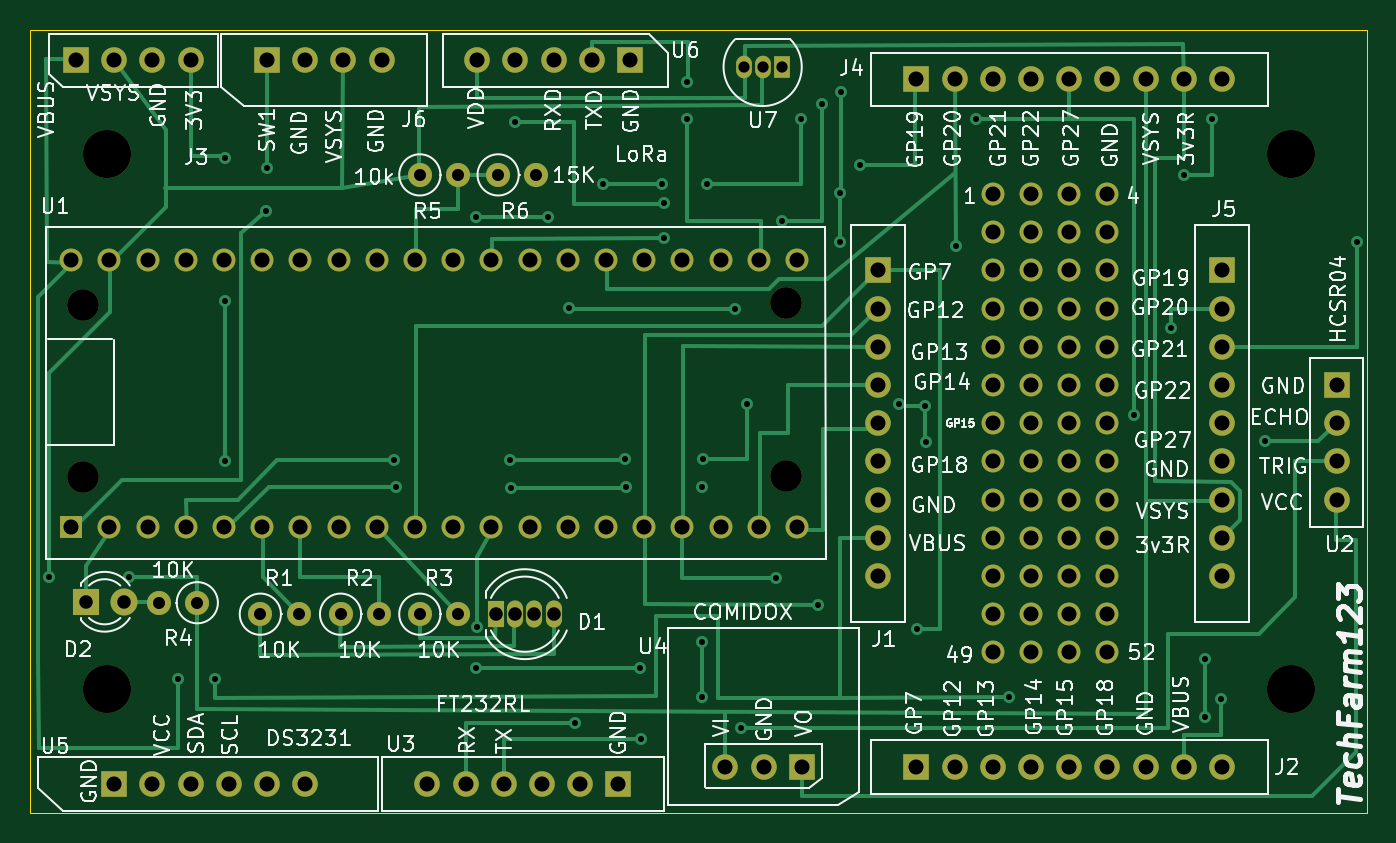
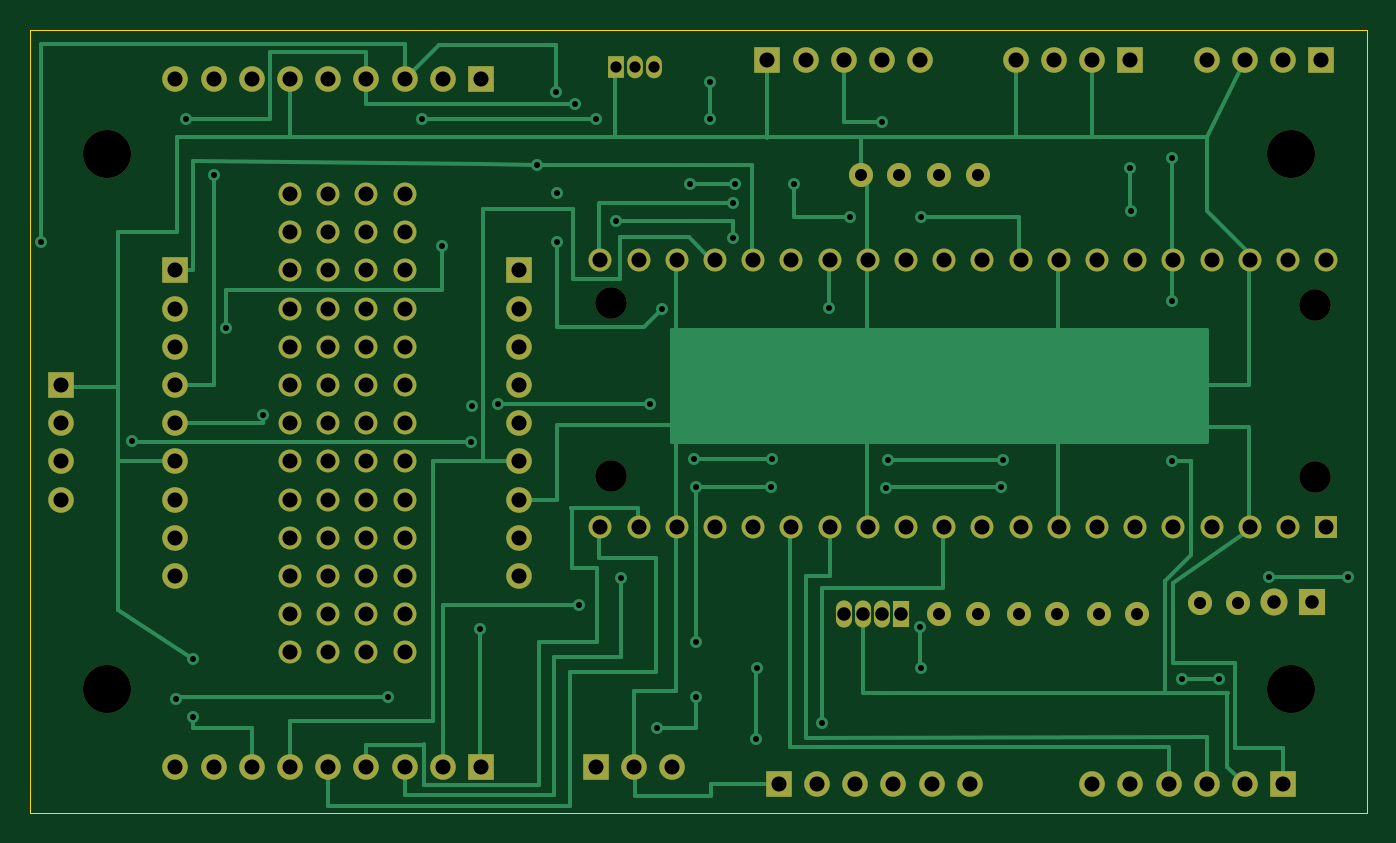
Circuit board: 13 layer files. Board 88.9 x 52.1 mm.
- bottom_copper: pico_switch-B_Cu.gbl (23413 bytes)
- bottom_mask: pico_switch-B_Mask.gbs (6215 bytes)
- paste: pico_switch-B_Paste.gbp (464 bytes)
- paste: pico_switch-B_Paste.gbr (464 bytes)
- bottom_silk: pico_switch-B_SilkS.gbo (465 bytes)
- outline: pico_switch-Edge_Cuts.gm1 (694 bytes)
- top_copper: pico_switch-F_Cu.gtl (24221 bytes)
- top_mask: pico_switch-F_Mask.gts (6215 bytes)
- paste: pico_switch-F_Paste.gbr (464 bytes)
- paste: pico_switch-F_Paste.gtp (464 bytes)
- top_silk: pico_switch-F_SilkS.gto (94335 bytes)
- drill: pico_switch-NPTH.drl (413 bytes)
- drill: pico_switch-PTH.drl (3382 bytes)

=== bottom_copper: pico_switch-B_Cu.gbl (23413 bytes, source omitted) ===
=== bottom_mask: pico_switch-B_Mask.gbs (6215 bytes, source omitted) ===
=== paste: pico_switch-B_Paste.gbp ===
%TF.GenerationSoftware,KiCad,Pcbnew,(5.1.10)-1*%
%TF.CreationDate,2026-01-17T10:29:11-07:00*%
%TF.ProjectId,pico_switch,7069636f-5f73-4776-9974-63682e6b6963,rev?*%
%TF.SameCoordinates,Original*%
%TF.FileFunction,Paste,Bot*%
%TF.FilePolarity,Positive*%
%FSLAX46Y46*%
G04 Gerber Fmt 4.6, Leading zero omitted, Abs format (unit mm)*
G04 Created by KiCad (PCBNEW (5.1.10)-1) date 2026-01-17 10:29:11*
%MOMM*%
%LPD*%
G01*
G04 APERTURE LIST*
G04 APERTURE END LIST*
M02*

=== paste: pico_switch-B_Paste.gbr ===
%TF.GenerationSoftware,KiCad,Pcbnew,(5.1.10)-1*%
%TF.CreationDate,2026-01-05T08:00:15-07:00*%
%TF.ProjectId,pico_switch,7069636f-5f73-4776-9974-63682e6b6963,rev?*%
%TF.SameCoordinates,Original*%
%TF.FileFunction,Paste,Bot*%
%TF.FilePolarity,Positive*%
%FSLAX46Y46*%
G04 Gerber Fmt 4.6, Leading zero omitted, Abs format (unit mm)*
G04 Created by KiCad (PCBNEW (5.1.10)-1) date 2026-01-05 08:00:15*
%MOMM*%
%LPD*%
G01*
G04 APERTURE LIST*
G04 APERTURE END LIST*
M02*

=== bottom_silk: pico_switch-B_SilkS.gbo ===
%TF.GenerationSoftware,KiCad,Pcbnew,(5.1.10)-1*%
%TF.CreationDate,2026-01-17T10:29:11-07:00*%
%TF.ProjectId,pico_switch,7069636f-5f73-4776-9974-63682e6b6963,rev?*%
%TF.SameCoordinates,Original*%
%TF.FileFunction,Legend,Bot*%
%TF.FilePolarity,Positive*%
%FSLAX46Y46*%
G04 Gerber Fmt 4.6, Leading zero omitted, Abs format (unit mm)*
G04 Created by KiCad (PCBNEW (5.1.10)-1) date 2026-01-17 10:29:11*
%MOMM*%
%LPD*%
G01*
G04 APERTURE LIST*
G04 APERTURE END LIST*
M02*

=== outline: pico_switch-Edge_Cuts.gm1 ===
%TF.GenerationSoftware,KiCad,Pcbnew,(5.1.10)-1*%
%TF.CreationDate,2026-01-17T10:29:11-07:00*%
%TF.ProjectId,pico_switch,7069636f-5f73-4776-9974-63682e6b6963,rev?*%
%TF.SameCoordinates,Original*%
%TF.FileFunction,Profile,NP*%
%FSLAX46Y46*%
G04 Gerber Fmt 4.6, Leading zero omitted, Abs format (unit mm)*
G04 Created by KiCad (PCBNEW (5.1.10)-1) date 2026-01-17 10:29:11*
%MOMM*%
%LPD*%
G01*
G04 APERTURE LIST*
%TA.AperFunction,Profile*%
%ADD10C,0.050000*%
%TD*%
G04 APERTURE END LIST*
D10*
X75692000Y-60198000D02*
X164592000Y-60198000D01*
X164592000Y-60198000D02*
X164592000Y-112268000D01*
X164592000Y-112268000D02*
X75692000Y-112268000D01*
X75692000Y-112268000D02*
X75692000Y-60198000D01*
M02*

=== top_copper: pico_switch-F_Cu.gtl (24221 bytes, source omitted) ===
=== top_mask: pico_switch-F_Mask.gts ===
%TF.GenerationSoftware,KiCad,Pcbnew,(5.1.10)-1*%
%TF.CreationDate,2026-01-17T10:29:11-07:00*%
%TF.ProjectId,pico_switch,7069636f-5f73-4776-9974-63682e6b6963,rev?*%
%TF.SameCoordinates,Original*%
%TF.FileFunction,Soldermask,Top*%
%TF.FilePolarity,Negative*%
%FSLAX46Y46*%
G04 Gerber Fmt 4.6, Leading zero omitted, Abs format (unit mm)*
G04 Created by KiCad (PCBNEW (5.1.10)-1) date 2026-01-17 10:29:11*
%MOMM*%
%LPD*%
G01*
G04 APERTURE LIST*
%ADD10R,1.524000X1.524000*%
%ADD11C,1.524000*%
%ADD12C,2.100000*%
%ADD13C,3.200000*%
%ADD14O,1.700000X1.700000*%
%ADD15R,1.700000X1.700000*%
%ADD16C,1.700000*%
%ADD17R,1.050000X1.500000*%
%ADD18O,1.050000X1.500000*%
%ADD19O,1.600000X1.600000*%
%ADD20C,1.600000*%
%ADD21O,1.070000X1.800000*%
%ADD22R,1.070000X1.800000*%
%ADD23C,1.800000*%
%ADD24R,1.800000X1.800000*%
G04 APERTURE END LIST*
D10*
%TO.C,U1*%
X78422500Y-93281500D03*
D11*
X80962500Y-93281500D03*
X83502500Y-93281500D03*
X86042500Y-93281500D03*
X88582500Y-93281500D03*
X91122500Y-93281500D03*
X93662500Y-93281500D03*
X96202500Y-93281500D03*
X98742500Y-93281500D03*
X101282500Y-93281500D03*
X103822500Y-93281500D03*
X106362500Y-93281500D03*
X108902500Y-93281500D03*
X111442500Y-93281500D03*
X113982500Y-93281500D03*
X116522500Y-93281500D03*
X119062500Y-93281500D03*
X121602500Y-93281500D03*
X124142500Y-93281500D03*
X126682500Y-93281500D03*
X126682500Y-75501500D03*
X124142500Y-75501500D03*
X121602500Y-75501500D03*
X119062500Y-75501500D03*
X116522500Y-75501500D03*
X113982500Y-75501500D03*
X111442500Y-75501500D03*
X108902500Y-75501500D03*
X106362500Y-75501500D03*
X103822500Y-75501500D03*
X101282500Y-75501500D03*
X98742500Y-75501500D03*
X96202500Y-75501500D03*
X93662500Y-75501500D03*
X91122500Y-75501500D03*
X88582500Y-75501500D03*
X86042500Y-75501500D03*
X83502500Y-75501500D03*
X80962500Y-75501500D03*
X78422500Y-75501500D03*
D12*
X79184500Y-78528700D03*
X79184500Y-89928700D03*
X125945900Y-78346300D03*
X125945900Y-89877900D03*
%TD*%
D11*
%TO.C,PPADS*%
X147320000Y-101600000D03*
X144780000Y-101600000D03*
X142240000Y-101600000D03*
X139700000Y-101600000D03*
X147320000Y-99060000D03*
X144780000Y-99060000D03*
X142240000Y-99060000D03*
X139700000Y-99060000D03*
X147320000Y-96520000D03*
X144780000Y-96520000D03*
X142240000Y-96520000D03*
X139700000Y-96520000D03*
X147320000Y-93980000D03*
X144780000Y-93980000D03*
X142240000Y-93980000D03*
X139700000Y-93980000D03*
X147320000Y-91440000D03*
X144780000Y-91440000D03*
X142240000Y-91440000D03*
X139700000Y-91440000D03*
X147320000Y-88900000D03*
X144780000Y-88900000D03*
X142240000Y-88900000D03*
X139700000Y-88900000D03*
X147320000Y-86360000D03*
X144780000Y-86360000D03*
X142240000Y-86360000D03*
X139700000Y-86360000D03*
X147320000Y-83820000D03*
X144780000Y-83820000D03*
X142240000Y-83820000D03*
X139700000Y-83820000D03*
X147320000Y-81280000D03*
X144780000Y-81280000D03*
X142240000Y-81280000D03*
X139700000Y-81280000D03*
X147320000Y-78740000D03*
X144780000Y-78740000D03*
X142240000Y-78740000D03*
X139700000Y-78740000D03*
X147320000Y-76200000D03*
X144780000Y-76200000D03*
X142240000Y-76200000D03*
X139700000Y-76200000D03*
X147320000Y-73660000D03*
X144780000Y-73660000D03*
X142240000Y-73660000D03*
X139700000Y-73660000D03*
X147320000Y-71120000D03*
X144780000Y-71120000D03*
X142240000Y-71120000D03*
X139700000Y-71120000D03*
%TD*%
D13*
%TO.C,MH4*%
X80772000Y-104013000D03*
%TD*%
%TO.C,MH2*%
X159512000Y-68453000D03*
%TD*%
%TO.C,MH3*%
X159512000Y-104013000D03*
%TD*%
%TO.C,MH1*%
X80772000Y-68453000D03*
%TD*%
D14*
%TO.C,J4*%
X149860000Y-63500000D03*
X147320000Y-63500000D03*
X144780000Y-63500000D03*
X154940000Y-63500000D03*
X152400000Y-63500000D03*
X142240000Y-63500000D03*
X139700000Y-63500000D03*
X137160000Y-63500000D03*
D15*
X134620000Y-63500000D03*
%TD*%
%TO.C,U2*%
X162560000Y-83820000D03*
D14*
X162560000Y-86360000D03*
X162560000Y-88900000D03*
X162560000Y-91440000D03*
%TD*%
%TO.C,J5*%
X154940000Y-91440000D03*
X154940000Y-88900000D03*
X154940000Y-86360000D03*
X154940000Y-96520000D03*
X154940000Y-93980000D03*
X154940000Y-83820000D03*
X154940000Y-81280000D03*
X154940000Y-78740000D03*
D15*
X154940000Y-76200000D03*
%TD*%
D14*
%TO.C,J2*%
X149860000Y-109220000D03*
X147320000Y-109220000D03*
X144780000Y-109220000D03*
X154940000Y-109220000D03*
X152400000Y-109220000D03*
X142240000Y-109220000D03*
X139700000Y-109220000D03*
X137160000Y-109220000D03*
D15*
X134620000Y-109220000D03*
%TD*%
D14*
%TO.C,J1*%
X132080000Y-91440000D03*
X132080000Y-88900000D03*
X132080000Y-86360000D03*
X132080000Y-96520000D03*
X132080000Y-93980000D03*
X132080000Y-83820000D03*
X132080000Y-81280000D03*
X132080000Y-78740000D03*
D15*
X132080000Y-76200000D03*
%TD*%
%TO.C,J3*%
X78740000Y-62230000D03*
D14*
X81280000Y-62230000D03*
X83820000Y-62230000D03*
X86360000Y-62230000D03*
%TD*%
D15*
%TO.C,J6*%
X91440000Y-62230000D03*
D14*
X93980000Y-62230000D03*
X96520000Y-62230000D03*
X99060000Y-62230000D03*
%TD*%
D15*
%TO.C,U6*%
X115570000Y-62230000D03*
D16*
X113030000Y-62230000D03*
X110490000Y-62230000D03*
D14*
X107950000Y-62230000D03*
D16*
X105410000Y-62230000D03*
%TD*%
D15*
%TO.C,U5*%
X81280000Y-110363000D03*
D14*
X83820000Y-110363000D03*
X86360000Y-110363000D03*
X88900000Y-110363000D03*
X91440000Y-110363000D03*
X93980000Y-110363000D03*
%TD*%
%TO.C,U3*%
X102108000Y-110363000D03*
X104648000Y-110363000D03*
X107188000Y-110363000D03*
X109728000Y-110363000D03*
X112268000Y-110363000D03*
D15*
X114808000Y-110363000D03*
%TD*%
D17*
%TO.C,U7*%
X125666500Y-62674500D03*
D18*
X123126500Y-62674500D03*
X124396500Y-62674500D03*
%TD*%
D19*
%TO.C,R5*%
X104140000Y-69850000D03*
D20*
X101600000Y-69850000D03*
%TD*%
D19*
%TO.C,R3*%
X104140000Y-99060000D03*
D20*
X101600000Y-99060000D03*
%TD*%
D19*
%TO.C,R2*%
X98869500Y-99060000D03*
D20*
X96329500Y-99060000D03*
%TD*%
D19*
%TO.C,R1*%
X93535500Y-99060000D03*
D20*
X90995500Y-99060000D03*
%TD*%
D21*
%TO.C,D1*%
X110490000Y-99060000D03*
X109220000Y-99060000D03*
X107950000Y-99060000D03*
D22*
X106680000Y-99060000D03*
%TD*%
D19*
%TO.C,R6*%
X109347000Y-69850000D03*
D20*
X106807000Y-69850000D03*
%TD*%
D15*
%TO.C,U4*%
X127000000Y-109220000D03*
D14*
X124460000Y-109220000D03*
D16*
X121920000Y-109220000D03*
%TD*%
D19*
%TO.C,R4*%
X84264500Y-98298000D03*
D20*
X86804500Y-98298000D03*
%TD*%
D23*
%TO.C,D2*%
X81915000Y-98234500D03*
D24*
X79375000Y-98234500D03*
%TD*%
M02*

=== paste: pico_switch-F_Paste.gbr ===
%TF.GenerationSoftware,KiCad,Pcbnew,(5.1.10)-1*%
%TF.CreationDate,2026-01-05T08:00:15-07:00*%
%TF.ProjectId,pico_switch,7069636f-5f73-4776-9974-63682e6b6963,rev?*%
%TF.SameCoordinates,Original*%
%TF.FileFunction,Paste,Top*%
%TF.FilePolarity,Positive*%
%FSLAX46Y46*%
G04 Gerber Fmt 4.6, Leading zero omitted, Abs format (unit mm)*
G04 Created by KiCad (PCBNEW (5.1.10)-1) date 2026-01-05 08:00:15*
%MOMM*%
%LPD*%
G01*
G04 APERTURE LIST*
G04 APERTURE END LIST*
M02*

=== paste: pico_switch-F_Paste.gtp ===
%TF.GenerationSoftware,KiCad,Pcbnew,(5.1.10)-1*%
%TF.CreationDate,2026-01-17T10:29:11-07:00*%
%TF.ProjectId,pico_switch,7069636f-5f73-4776-9974-63682e6b6963,rev?*%
%TF.SameCoordinates,Original*%
%TF.FileFunction,Paste,Top*%
%TF.FilePolarity,Positive*%
%FSLAX46Y46*%
G04 Gerber Fmt 4.6, Leading zero omitted, Abs format (unit mm)*
G04 Created by KiCad (PCBNEW (5.1.10)-1) date 2026-01-17 10:29:11*
%MOMM*%
%LPD*%
G01*
G04 APERTURE LIST*
G04 APERTURE END LIST*
M02*

=== top_silk: pico_switch-F_SilkS.gto (94335 bytes, source omitted) ===
=== drill: pico_switch-NPTH.drl ===
M48
; DRILL file {KiCad (5.1.10)-1} date 01/17/26 10:29:18
; FORMAT={-:-/ absolute / inch / decimal}
; #@! TF.CreationDate,2026-01-17T10:29:18-07:00
; #@! TF.GenerationSoftware,Kicad,Pcbnew,(5.1.10)-1
; #@! TF.FileFunction,NonPlated,1,2,NPTH
FMAT,2
INCH
T1C0.0827
T2C0.1260
%
G90
G05
T1
X3.1175Y-3.0917
X3.1175Y-3.5405
X4.9585Y-3.0845
X4.9585Y-3.5385
T2
X3.18Y-2.695
X3.18Y-4.095
X6.28Y-2.695
X6.28Y-4.095
T0
M30

=== drill: pico_switch-PTH.drl ===
M48
; DRILL file {KiCad (5.1.10)-1} date 01/17/26 10:29:18
; FORMAT={-:-/ absolute / inch / decimal}
; #@! TF.CreationDate,2026-01-17T10:29:18-07:00
; #@! TF.GenerationSoftware,Kicad,Pcbnew,(5.1.10)-1
; #@! TF.FileFunction,Plated,1,2,PTH
FMAT,2
INCH
T1C0.0157
T2C0.0295
T3C0.0315
T4C0.0354
T5C0.0394
%
G90
G05
T1
X3.03Y-3.8025
X3.2375Y-3.8025
X3.3675Y-4.07
X3.465Y-4.07
X3.49Y-2.705
X3.49Y-3.08
X3.49Y-3.5
X3.5975Y-2.845
X3.6Y-2.7325
X3.9325Y-3.4965
X3.938Y-3.568
X4.1475Y-2.86
X4.1475Y-4.04
X4.15Y-3.9325
X4.235Y-3.4965
X4.24Y-3.57
X4.25Y-2.6125
X4.335Y-2.86
X4.39Y-3.0975
X4.4075Y-4.185
X4.48Y-2.775
X4.5375Y-3.494
X4.54Y-3.568
X4.5775Y-4.04
X4.58Y-4.2275
X4.635Y-2.775
X4.64Y-2.8225
X4.64Y-2.915
X4.7Y-2.5075
X4.7Y-2.6025
X4.7375Y-3.568
X4.7375Y-3.9725
X4.7375Y-4.1175
X4.7425Y-3.495
X4.7525Y-2.775
X4.825Y-3.1
X4.84Y-4.1975
X4.8575Y-3.35
X4.9325Y-3.805
X4.9475Y-2.87
X4.9975Y-2.6025
X5.0425Y-3.875
X5.0525Y-2.565
X5.1Y-2.7975
X5.1Y-2.925
X5.1025Y-2.5325
X5.1525Y-2.725
X5.255Y-3.35
X5.3025Y-3.9375
X5.3235Y-3.355
X5.325Y-3.45
X5.4025Y-2.935
X5.455Y-2.6025
X5.5425Y-4.1175
X5.87Y-3.3775
X5.9675Y-3.15
X6.0Y-2.751
X6.055Y-4.0175
X6.055Y-4.17
X6.0725Y-2.6025
X6.0975Y-4.1225
X6.2125Y-3.4475
X6.4525Y-2.925
T2
X4.8475Y-2.4675
X4.8975Y-2.4675
X4.9475Y-2.4675
T3
X3.3175Y-3.87
X3.4175Y-3.87
X3.5825Y-3.9
X3.6825Y-3.9
X3.7925Y-3.9
X3.8925Y-3.9
X4.0Y-2.75
X4.0Y-3.9
X4.1Y-2.75
X4.1Y-3.9
X4.205Y-2.75
X4.305Y-2.75
T4
X3.125Y-3.8675
X3.225Y-3.8675
X4.2Y-3.9
X4.25Y-3.9
X4.3Y-3.9
X4.35Y-3.9
T5
X3.0875Y-2.9725
X3.0875Y-3.6725
X3.1Y-2.45
X3.1875Y-2.9725
X3.1875Y-3.6725
X3.2Y-2.45
X3.2Y-4.345
X3.2875Y-2.9725
X3.2875Y-3.6725
X3.3Y-2.45
X3.3Y-4.345
X3.3875Y-2.9725
X3.3875Y-3.6725
X3.4Y-2.45
X3.4Y-4.345
X3.4875Y-2.9725
X3.4875Y-3.6725
X3.5Y-4.345
X3.5875Y-2.9725
X3.5875Y-3.6725
X3.6Y-2.45
X3.6Y-4.345
X3.6875Y-2.9725
X3.6875Y-3.6725
X3.7Y-2.45
X3.7Y-4.345
X3.7875Y-2.9725
X3.7875Y-3.6725
X3.8Y-2.45
X3.8875Y-2.9725
X3.8875Y-3.6725
X3.9Y-2.45
X3.9875Y-2.9725
X3.9875Y-3.6725
X4.02Y-4.345
X4.0875Y-2.9725
X4.0875Y-3.6725
X4.12Y-4.345
X4.15Y-2.45
X4.1875Y-2.9725
X4.1875Y-3.6725
X4.22Y-4.345
X4.25Y-2.45
X4.2875Y-2.9725
X4.2875Y-3.6725
X4.32Y-4.345
X4.35Y-2.45
X4.3875Y-2.9725
X4.3875Y-3.6725
X4.42Y-4.345
X4.45Y-2.45
X4.4875Y-2.9725
X4.4875Y-3.6725
X4.52Y-4.345
X4.55Y-2.45
X4.5875Y-2.9725
X4.5875Y-3.6725
X4.6875Y-2.9725
X4.6875Y-3.6725
X4.7875Y-2.9725
X4.7875Y-3.6725
X4.8Y-4.3
X4.8875Y-2.9725
X4.8875Y-3.6725
X4.9Y-4.3
X4.9875Y-2.9725
X4.9875Y-3.6725
X5.0Y-4.3
X5.2Y-3.0
X5.2Y-3.1
X5.2Y-3.2
X5.2Y-3.3
X5.2Y-3.4
X5.2Y-3.5
X5.2Y-3.6
X5.2Y-3.7
X5.2Y-3.8
X5.3Y-2.5
X5.3Y-4.3
X5.4Y-2.5
X5.4Y-4.3
X5.5Y-2.5
X5.5Y-2.8
X5.5Y-2.9
X5.5Y-3.0
X5.5Y-3.1
X5.5Y-3.2
X5.5Y-3.3
X5.5Y-3.4
X5.5Y-3.5
X5.5Y-3.6
X5.5Y-3.7
X5.5Y-3.8
X5.5Y-3.9
X5.5Y-4.0
X5.5Y-4.3
X5.6Y-2.5
X5.6Y-2.8
X5.6Y-2.9
X5.6Y-3.0
X5.6Y-3.1
X5.6Y-3.2
X5.6Y-3.3
X5.6Y-3.4
X5.6Y-3.5
X5.6Y-3.6
X5.6Y-3.7
X5.6Y-3.8
X5.6Y-3.9
X5.6Y-4.0
X5.6Y-4.3
X5.7Y-2.5
X5.7Y-2.8
X5.7Y-2.9
X5.7Y-3.0
X5.7Y-3.1
X5.7Y-3.2
X5.7Y-3.3
X5.7Y-3.4
X5.7Y-3.5
X5.7Y-3.6
X5.7Y-3.7
X5.7Y-3.8
X5.7Y-3.9
X5.7Y-4.0
X5.7Y-4.3
X5.8Y-2.5
X5.8Y-2.8
X5.8Y-2.9
X5.8Y-3.0
X5.8Y-3.1
X5.8Y-3.2
X5.8Y-3.3
X5.8Y-3.4
X5.8Y-3.5
X5.8Y-3.6
X5.8Y-3.7
X5.8Y-3.8
X5.8Y-3.9
X5.8Y-4.0
X5.8Y-4.3
X5.9Y-2.5
X5.9Y-4.3
X6.0Y-2.5
X6.0Y-4.3
X6.1Y-2.5
X6.1Y-3.0
X6.1Y-3.1
X6.1Y-3.2
X6.1Y-3.3
X6.1Y-3.4
X6.1Y-3.5
X6.1Y-3.6
X6.1Y-3.7
X6.1Y-3.8
X6.1Y-4.3
X6.4Y-3.3
X6.4Y-3.4
X6.4Y-3.5
X6.4Y-3.6
T0
M30
